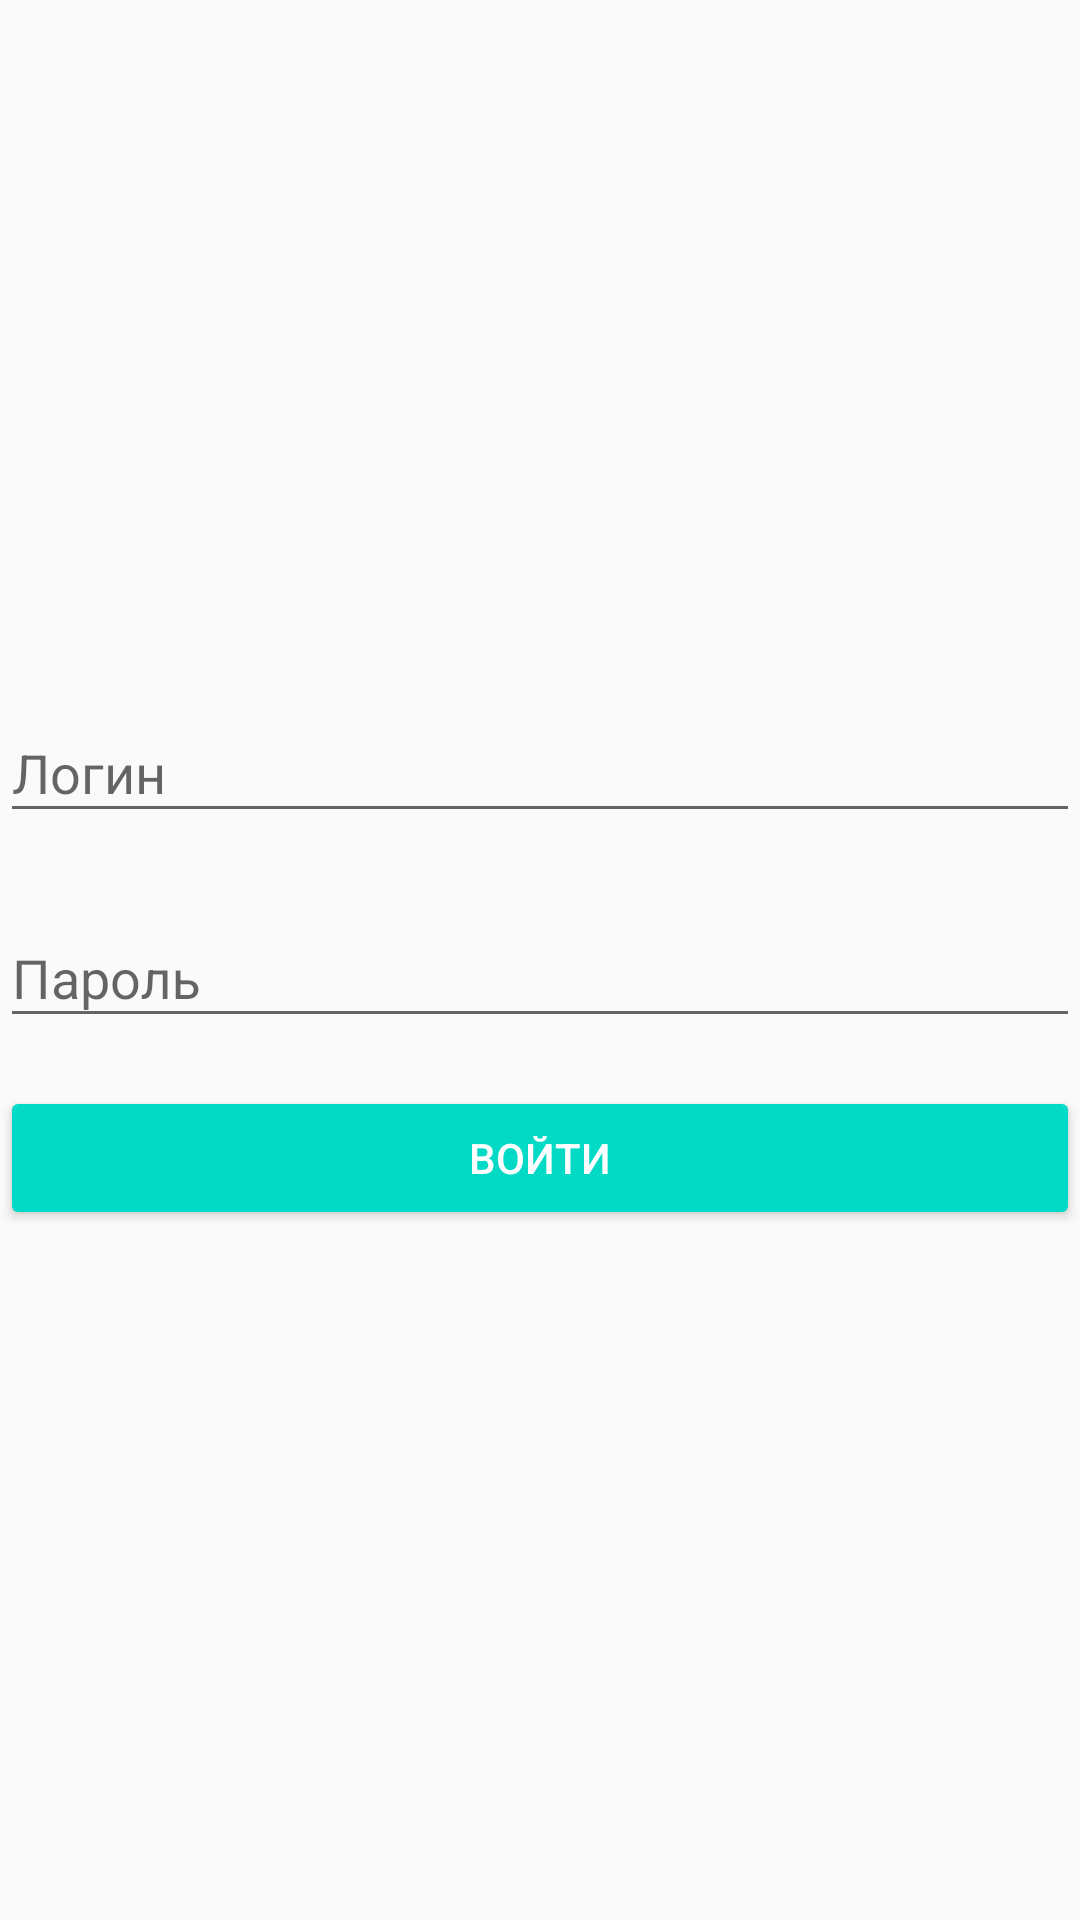

Android layout source for this screen:
<!-- AndroidManifest.xml: application theme AppTheme -->
<!-- res/layout/auth_fragment.xml -->
<?xml version="1.0" encoding="utf-8"?>
<layout xmlns:android="http://schemas.android.com/apk/res/android">

    <RelativeLayout
        android:layout_width="match_parent"
        android:layout_height="match_parent"
        android:layout_marginEnd="@dimen/activity_horizontal_margin"
        android:layout_marginStart="@dimen/activity_horizontal_margin">

        <android.support.design.widget.TextInputLayout
            android:layout_width="match_parent"
            android:layout_height="wrap_content"
            android:layout_above="@id/password_wrapper"
            android:hint="@string/login">

            <android.support.design.widget.TextInputEditText
                android:id="@+id/login"
                android:layout_width="match_parent"
                android:layout_height="wrap_content" />
        </android.support.design.widget.TextInputLayout>

        <android.support.design.widget.TextInputLayout
            android:id="@+id/password_wrapper"
            android:layout_width="match_parent"
            android:layout_height="wrap_content"
            android:layout_centerVertical="true"
            android:layout_marginTop="@dimen/auth_space_between_elements"
            android:hint="@string/password">

            <android.support.design.widget.TextInputEditText
                android:id="@+id/password"
                android:layout_width="match_parent"
                android:layout_height="wrap_content"
                android:inputType="textPassword" />
        </android.support.design.widget.TextInputLayout>

        <Button
            style="@style/Widget.AppCompat.Button.Colored"
            android:layout_width="match_parent"
            android:layout_height="@dimen/auth_login_button_height"
            android:layout_below="@id/password_wrapper"
            android:layout_marginTop="@dimen/auth_space_between_elements"
            android:text="@string/log_in" />

    </RelativeLayout>
</layout>
<!-- resources referenced by this layout -->
<resources>
  <dimen name="activity_horizontal_margin">16dp</dimen>
  <dimen name="auth_login_button_height">48dp</dimen>
  <dimen name="auth_space_between_elements">16dp</dimen>
  <string name="log_in">Войти</string>
  <string name="login">Логин</string>
  <string name="password">Пароль</string>
  <style name="AppTheme" parent="Theme.AppCompat.Light.DarkActionBar">
          
          <item name="colorPrimary">@color/colorSecondary</item>
          <item name="colorPrimaryDark">@color/colorSecondaryDark</item>
          <item name="colorAccent">@color/colorPrimary</item>
          <item name="windowActionBar">false</item>
          <item name="windowNoTitle">true</item>
      </style>
  <color name="colorSecondary">#757575</color>
  <color name="colorSecondaryDark">#424242</color>
  <color name="colorPrimary">#2196f3</color>
</resources>
